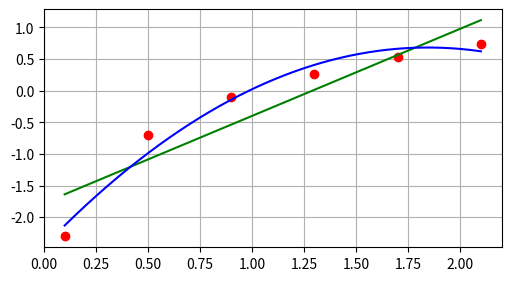

Source code (Python):
import numpy as np
import matplotlib.pyplot as plt

def make_a1(X, Y): #вычисление коэффициента a1 для приближающего многочлена 1 степени
    sum_y = 0
    sum_x=0
    sum_x2=0
    sum_xy=0
    for i in range(len(Y)):
        sum_y += Y[i]
        sum_x += X[i]
        sum_x2 += X[i]**2
        sum_xy += X[i]*Y[i]

    return (sum_x*sum_y - sum_xy*(len(Y)))/(sum_x**2-((len(Y))*sum_x2))


def make_a0(X, Y, a1): #вычисление коэффициента a0 для приближающего многочлена 1 степени
    sum_y = 0
    sum_x = 0
    for i in range(len(Y)):
        sum_y += Y[i]
        sum_x += X[i]
    return (sum_y-a1*sum_x)/(len(Y))


def Mn_1(a0, a1, x): #построение приближающего многочлена 1 степени
    return a0 + a1*x

def Mn_2(a0, a1, a2, x): #построение приближающего многочлена 2 степени
    return a0 +a1*x+a2*x**2

X = [0.1, 0.5, 0.9, 1.3, 1.7, 2.1]
Y = [-2.3026, -0.69315, -0.10536, 0.26236, 0.53063, 0.74194]

print("вариант 5:")
#коэффициенты для приближающего многочлена 1 степени
a1 = make_a1(X, Y)
print(f"a1:{a1}")
a0 = make_a0(X, Y, a1)
print(f"a0:{a0}")


#сумма квадратов ошибок многочлена 1 степени
Phi = 0
for i in range(len(Y)):
    Phi += (Mn_1(a0, a1, X[i]) - Y[i])**2
print(f"Phi mn 1:{Phi}")

sum_x=sum_y=sum_x2=sum_x3=sum_xy=sum_x4=sum_yx2=0
for i in range(len(Y)):
    sum_x += X[i]
    sum_y += Y[i]
    sum_x2 += X[i]**2
    sum_x3 += X[i]**3
    sum_x4 += X[i]**4
    sum_xy += X[i]*Y[i]
    sum_yx2 += Y[i]*X[i]**2
A = np.array([[len(Y), sum_x, sum_x2], [sum_x, sum_x2, sum_x3], [sum_x2, sum_x3, sum_x4]])
B = np.array([sum_y, sum_xy, sum_yx2])
a = np.linalg.solve(A, B)
#коэфициенты для приближающего многочлена второй степени
print(a)


#Сумма квадратов ошибок для многочлена второй степени
Phi = 0
for i in range(len(Y)):
    Phi += (Mn_2(a[0], a[1], a[2], X[i]) - Y[i])**2

print(f"Phi mn 2:{Phi}")

#визуализация
x = np.linspace(X[0], X[-1], 500)
y_1 = np.array([Mn_1(a0, a1, k) for k in x])
y_2 = np.array([Mn_2(a[0], a[1], a[2], k) for k in x])
fig, ax = plt.subplots(figsize=(5, 2.7), layout='constrained')
plt.plot(X, Y, 'ro')
plt.plot(x, y_1, "g")
plt.plot(x, y_2, "b")
plt.grid()
plt.show()
